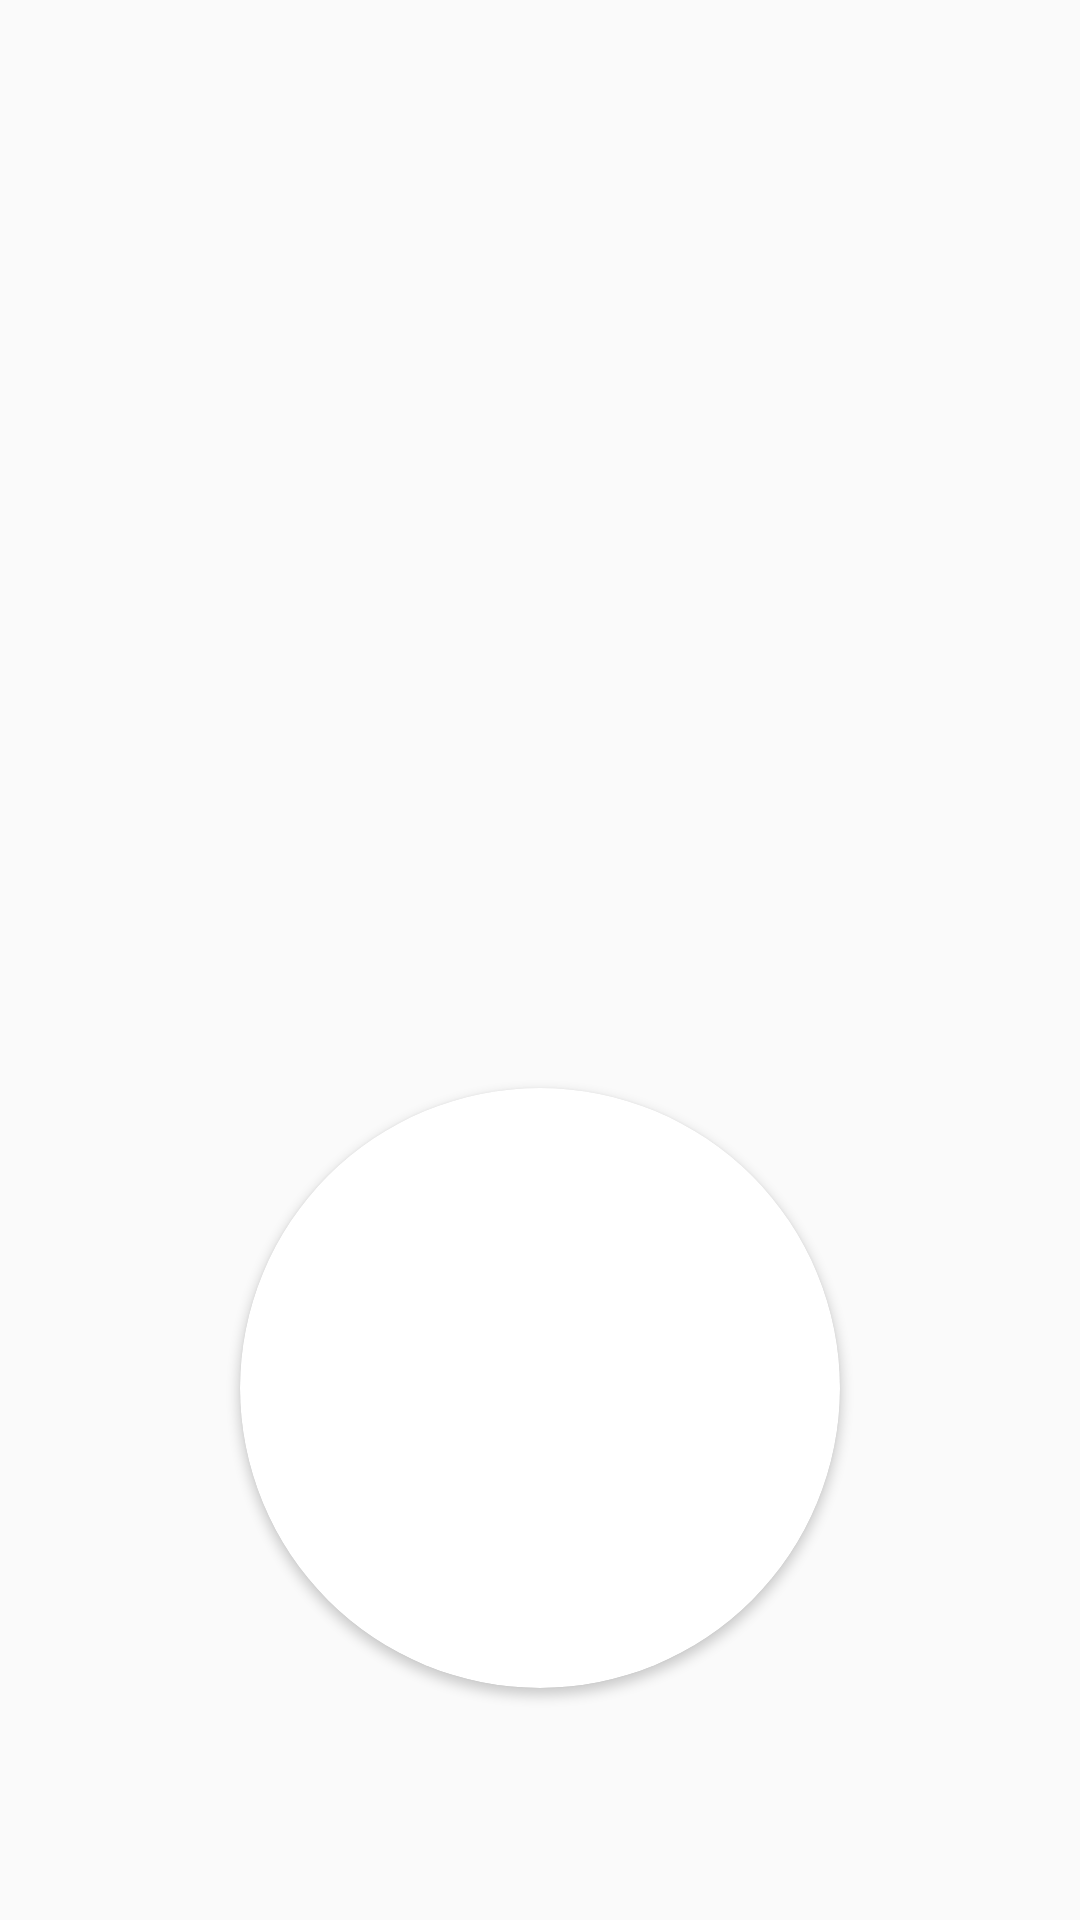

Here is an Android app screen rendered from its layout file. Give the layout XML and the strings, colors and styles it references.
<!-- AndroidManifest.xml: application theme CyzoisEvenings -->
<!-- res/layout/fragment_player.xml -->
<?xml version="1.0" encoding="utf-8"?>
<android.support.constraint.ConstraintLayout xmlns:android="http://schemas.android.com/apk/res/android"
    xmlns:app="http://schemas.android.com/apk/res-auto"
    xmlns:tools="http://schemas.android.com/tools"
    android:id="@+id/fragment_player_layout"
    android:layout_width="match_parent"
    android:layout_height="match_parent"
    tools:context=".activitys.QuestionActivity">

    <android.support.v7.widget.CardView
        android:id="@+id/fragment_player_cardViewPhoto"
        android:layout_width="200dp"
        android:layout_height="200dp"
        android:layout_centerHorizontal="true"
        android:layout_marginBottom="32dp"
        android:elevation="12dp"
        android:innerRadius="0dp"
        android:shape="ring"
        android:thicknessRatio="1.9"
        app:cardCornerRadius="100dp"
        app:layout_constraintBottom_toTopOf="@+id/fragment_player_textViewPlayerName"
        app:layout_constraintEnd_toEndOf="parent"
        app:layout_constraintStart_toStartOf="parent">

        <ImageView
            android:id="@+id/fragment_player_imageViewPhoto"
            android:layout_width="match_parent"
            android:layout_height="match_parent"
            android:layout_alignParentTop="true"
            android:layout_centerHorizontal="true"
            android:contentDescription="@string/imageViewPhotoContentDescription"
            android:scaleType="fitXY"
            tools:srcCompat="@tools:sample/avatars[3]" />
    </android.support.v7.widget.CardView>

    <TextView
        android:id="@+id/fragment_player_textViewPlayerName"
        style="@style/CyzoisEvenings.TextView.Big"
        android:layout_width="0dp"
        android:layout_height="wrap_content"
        android:layout_marginStart="8dp"
        android:layout_marginEnd="8dp"
        android:layout_marginBottom="16dp"
        android:textAlignment="center"
        app:layout_constraintBottom_toBottomOf="parent"
        app:layout_constraintEnd_toEndOf="parent"
        app:layout_constraintStart_toStartOf="parent" />

</android.support.constraint.ConstraintLayout>
<!-- resources referenced by this layout -->
<resources>
  <string name="imageViewPhotoContentDescription">Player Image</string>
  <style name="CyzoisEvenings.TextView.Big">
          <item name="android:textSize">@dimen/textViewBigTextSize</item>
      </style>
  <style name="CyzoisEvenings" parent="Theme.AppCompat.Light">
          <item name="android:textColor">@color/textColor</item>
          <item name="actionBarStyle">@style/Widget.CyzoisEvenings.ActionBar</item>
          <item name="actionBarTheme">@style/ThemeOverlay.CyzoisEvenings.ActionBar</item>
          <item name="android:windowAnimationStyle">@null</item>
      </style>
  <dimen name="textViewBigTextSize">22sp</dimen>
  <color name="textColor">#000000</color>
  <style name="Widget.CyzoisEvenings.ActionBar" parent="Widget.AppCompat.ActionBar.Solid">
          
          <item name="background">@color/colorPrimary</item>
          
          
      </style>
  <style name="ThemeOverlay.CyzoisEvenings.ActionBar" parent="ThemeOverlay.AppCompat.Dark.ActionBar">
          
          <item name="android:textColorPrimary">@android:color/white</item>
          
          
          
          
          
          
      </style>
  <color name="colorPrimary">#10A2D5</color>
</resources>
